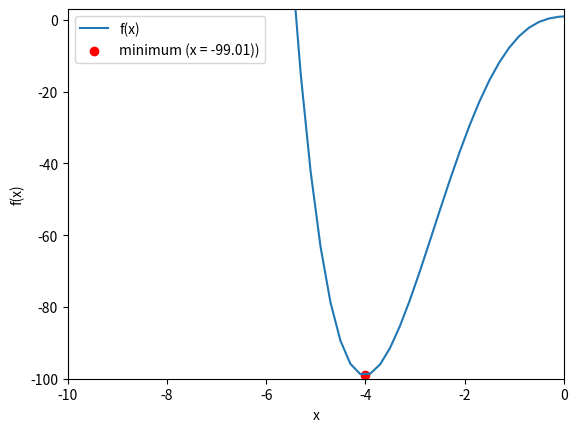

Recreate this plot in Python.
"""
[redacted]
[redacted]
HW # 9
Due Date 3/24/2023
This code optimizes a pre-defined function using the minimize method from scipy.optimize
"""
import matplotlib.pyplot as plt
import seaborn as sns
import numpy as np
from scipy.optimize import minimize

if __name__ == "__main__":
	# Function to minimize
	def func(x):
	    return x**4 + 5*x**3 - 2*x**2 + x + 1
	# call to minimize function
	s = minimize(func,5)

	# array of x values that are defined on function
	xspace = np.linspace(-100,100,1000)

	# Plots the function and minimum
	plt.plot(xspace, func(xspace), label='f(x)')
	plt.scatter(s.x[0], func(s.x[0]), color='r', label=f'minimum (x = {func(s.x[0]):.2f}))')
	plt.xlabel('x')
	plt.ylabel('f(x)')
	plt.xlim(-10,0)
	plt.ylim(-100, 3)
	plt.legend()
	plt.show()
